Run: headless pygame with SDL's dummy video driver; simulated clock (each Clock.tick advances the game by its frame time, no real sleeping); random seed 0; keys injected as events and as key.get_pressed() state; mouse plan: one left click at the window centre at the start of phase 2, then a move to the lower-right quarter at the start of phase 3.
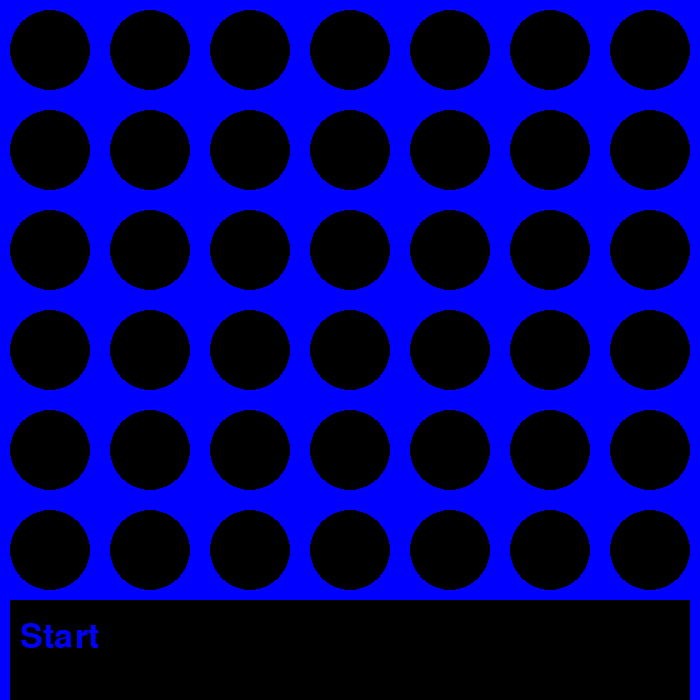
Frame 1 of 4 · flips 1–60 · no input
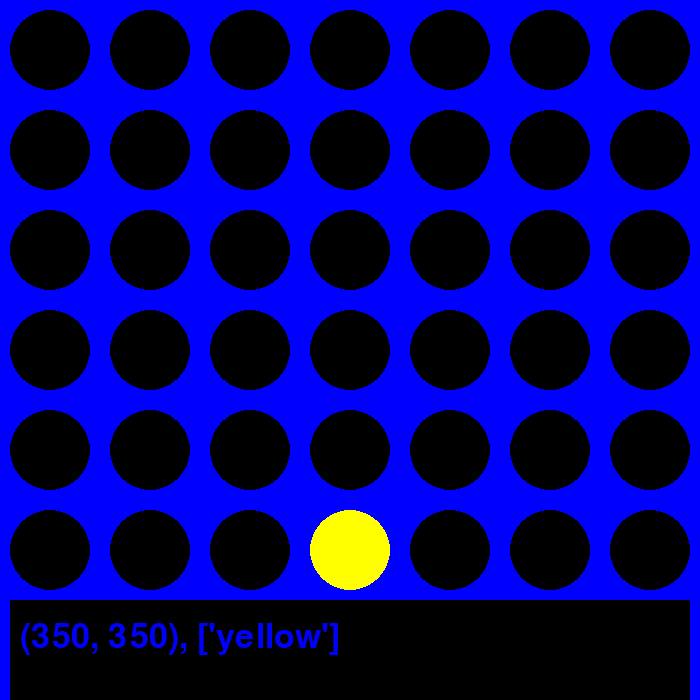
Frame 2 of 4 · flips 61–180 · clicked the window centre · tapped SPACE, RETURN · held RIGHT (→), D
Frame 3 of 4 · flips 181–300 · moved the mouse to the lower-right quarter · held DOWN (↓), S · screen unchanged from frame 2, image omitted
Frame 4 of 4 · flips 301–420 · held LEFT (←), A, UP (↑), W · screen unchanged from frame 3, image omitted

The pygame program that drew these frames:

import pygame
from math import ceil
pygame.init()

WIDTH, HEIGHT = 700, 700
WINDOW = pygame.display.set_mode((WIDTH, HEIGHT))
pygame.display.set_caption("Connect Four")

FPS = 60

BLACK = (0, 0, 0)  # background
BLUE = (0, 0, 255)  # board
RED = (255, 0, 0)  # player 1 pieces
YELLOW = (255, 255, 0)  # player 2 pieces

RADIUS = 40  # radius of player pieces and holes in board

TEXT = pygame.font.SysFont("arial", 50)


def draw(window, text, column):
    window.fill(BLUE)
    for x in range(50, WIDTH, 100):
        for y in range(50, HEIGHT-100, 100):
            pygame.draw.circle(window, BLACK, [x, y], RADIUS, 0)
    pygame.draw.rect(window, BLACK, [10, 600, 680, 100], 0)

    WINDOW.blit(text, (20, 620))
    pygame.draw.circle(WINDOW, YELLOW, [column, 550], RADIUS, 0)


def main():
    run = True
    clock = pygame.time.Clock()
    position = (0, 0)
    mouse_position_text = TEXT.render("Start", True, BLUE)
    column = -50

    column_1 = []
    column_2 = []
    column_3 = []
    column_4 = []
    column_5 = []
    column_6 = []
    column_7 = []

    while run:
        clock.tick(FPS)
        for event in pygame.event.get():
            if event.type == pygame.QUIT:
                run = False
                break
            if event.type == pygame.MOUSEBUTTONUP:
                position = pygame.mouse.get_pos()
                mouse_x = position[0]
                mouse_y = position[1]
                column = (int(ceil(mouse_x / 100)) * 100) - 50
                if mouse_x > 0 and mouse_y < 600:
                    if column == 50:
                        column_1.append("yellow")
                        mouse_position_text = TEXT.render(f"{position}, {column_1}", True, BLUE)
                    if column == 150:
                        column_2.append("yellow")
                        mouse_position_text = TEXT.render(f"{position}, {column_2}", True, BLUE)
                    if column == 250:
                        column_3.append("yellow")
                        mouse_position_text = TEXT.render(f"{position}, {column_3}", True, BLUE)
                    if column == 350:
                        column_4.append("yellow")
                        mouse_position_text = TEXT.render(f"{position}, {column_4}", True, BLUE)
                    if column == 450:
                        column_5.append("yellow")
                        mouse_position_text = TEXT.render(f"{position}, {column_5}", True, BLUE)
                    if column == 550:
                        column_6.append("yellow")
                        mouse_position_text = TEXT.render(f"{position}, {column_6}", True, BLUE)
                    if column == 650:
                        column_7.append("yellow")
                        mouse_position_text = TEXT.render(f"{position}, {column_7}", True, BLUE)

        draw(WINDOW, mouse_position_text, column)
        pygame.display.update()
    pygame.quit()


if __name__ == "__main__":
    main()
